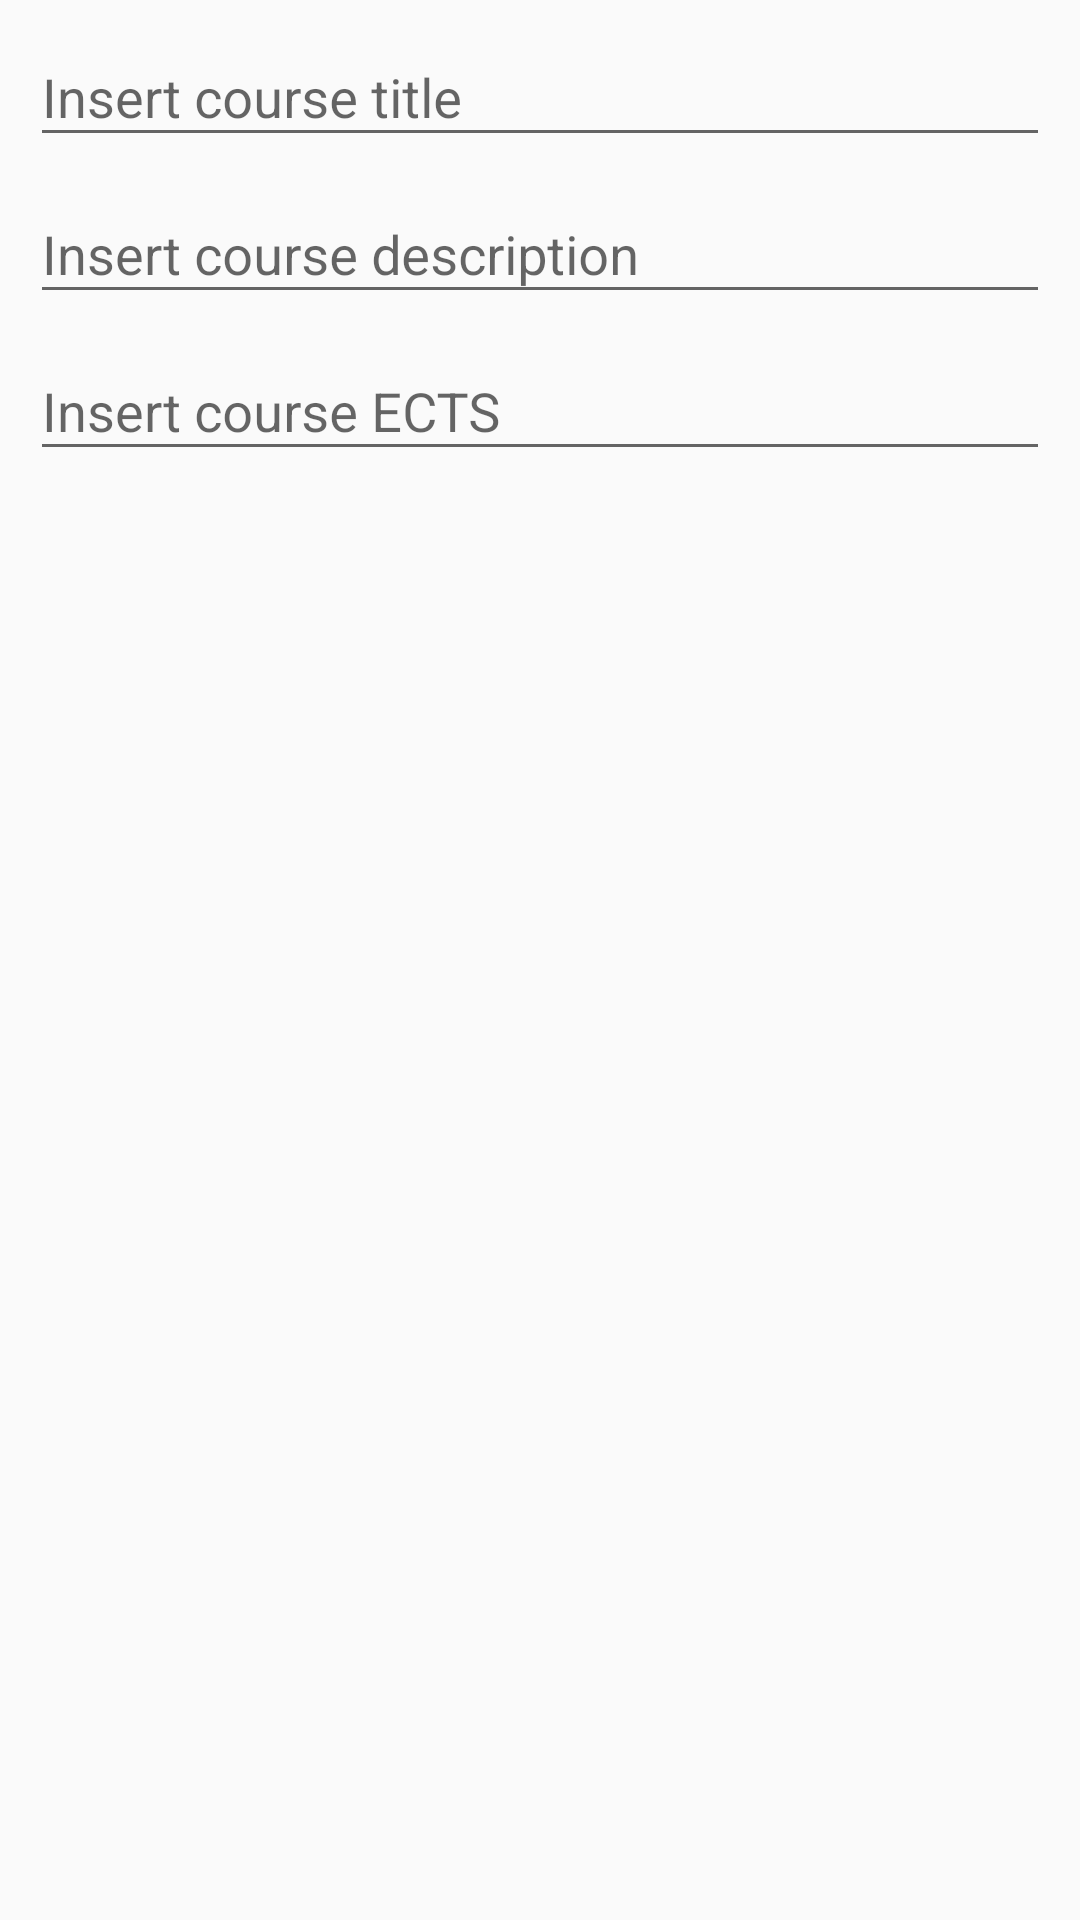

Here is an Android app screen rendered from its layout file. Give the layout XML and the strings, colors and styles it references.
<!-- AndroidManifest.xml: application theme AppTheme -->
<!-- res/layout/add_course.xml -->
<?xml version="1.0" encoding="utf-8"?>
<androidx.constraintlayout.widget.ConstraintLayout
    xmlns:android="http://schemas.android.com/apk/res/android"
    xmlns:app="http://schemas.android.com/apk/res-auto"
    xmlns:tools="http://schemas.android.com/tools"
    android:layout_width="match_parent"
    android:layout_height="match_parent">

    <com.google.android.material.textfield.TextInputLayout
        android:id="@+id/textInputTitle"
        android:layout_width="match_parent"
        android:layout_height="wrap_content"
        android:layout_marginStart="10dp"
        android:layout_marginLeft="10dp"
        android:layout_marginEnd="10dp"
        android:layout_marginRight="10dp"
        app:layout_constraintBottom_toTopOf="@+id/textInputDescription"
        app:layout_constraintEnd_toEndOf="parent"
        app:layout_constraintStart_toStartOf="parent"
        app:layout_constraintTop_toTopOf="parent">

        <com.google.android.material.textfield.TextInputEditText
            android:layout_width="match_parent"
            android:layout_height="wrap_content"
            android:hint="Insert course title" />
    </com.google.android.material.textfield.TextInputLayout>

    <com.google.android.material.textfield.TextInputLayout
        android:id="@+id/textInputDescription"
        android:layout_width="match_parent"
        android:layout_height="wrap_content"
        android:layout_marginStart="10dp"
        android:layout_marginLeft="10dp"
        android:layout_marginEnd="10dp"
        android:layout_marginRight="10dp"
        app:layout_constraintBottom_toTopOf="@+id/creditsInput"
        app:layout_constraintEnd_toEndOf="parent"
        app:layout_constraintStart_toStartOf="parent"
        app:layout_constraintTop_toBottomOf="@+id/textInputTitle">

        <com.google.android.material.textfield.TextInputEditText
            android:layout_width="match_parent"
            android:layout_height="wrap_content"
            android:hint="Insert course description" />
    </com.google.android.material.textfield.TextInputLayout>

    <com.google.android.material.textfield.TextInputLayout
        android:id="@+id/creditsInput"
        android:layout_width="match_parent"
        android:layout_height="wrap_content"
        android:layout_marginStart="10dp"
        android:layout_marginLeft="10dp"
        android:layout_marginEnd="10dp"
        android:layout_marginRight="10dp"
        app:layout_constraintEnd_toEndOf="parent"
        app:layout_constraintStart_toStartOf="parent"
        app:layout_constraintTop_toBottomOf="@+id/textInputDescription">

        <com.google.android.material.textfield.TextInputEditText
            android:layout_width="match_parent"
            android:layout_height="wrap_content"
            android:hint="Insert course ECTS"
            android:inputType="number" />

    </com.google.android.material.textfield.TextInputLayout>

</androidx.constraintlayout.widget.ConstraintLayout>
<!-- resources referenced by this layout -->
<resources>
  <style name="AppTheme" parent="Theme.AppCompat.Light.DarkActionBar">
  
      
          <item name="colorPrimary">@color/colorPrimary</item>
          <item name="colorPrimaryDark">@color/colorPrimaryDark</item>
          <item name="colorAccent">@color/colorAccent</item>
      </style>
  <!-- not gathered from this repository: default colours our renderer supplied (Android Studio template values) -->
  <color name="colorPrimary">#FF6200EE</color>
  <color name="colorPrimaryDark">#FF3700B3</color>
  <color name="colorAccent">#FF03DAC5</color>
</resources>
